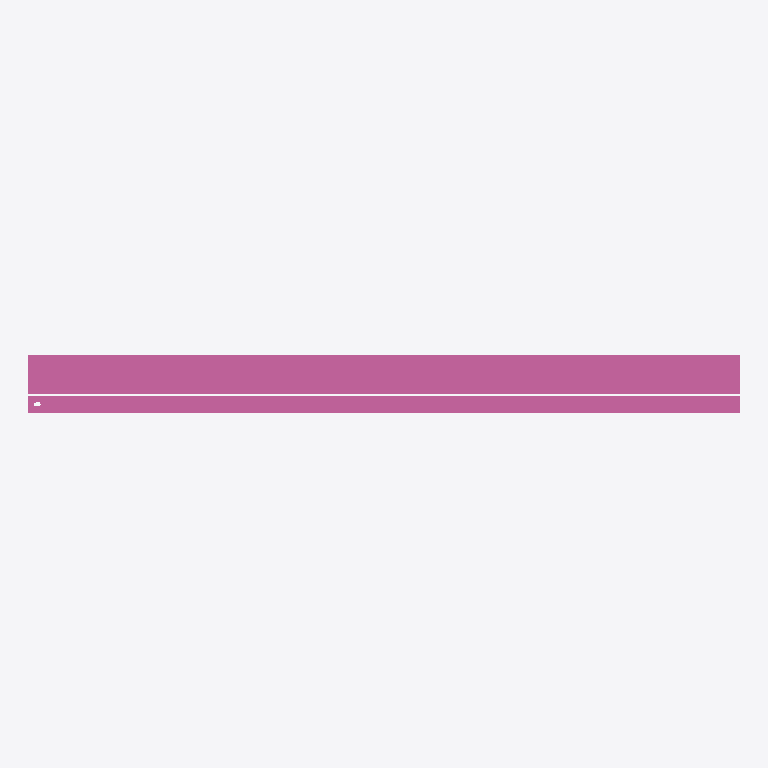
Plan cut of the same IFC building model at storey 'Ebene 0' (level 0.00 m, cut at 1.40 m), seen from above with north up, elements coloured by IFC class: 1 railing (pink). No cut surface shows.
Extent 2.0 m × 0.2 m × 1.2 m (x, y, z). Storeys (1): Ebene 0 at 0.00 m. Elements (1): 1 IfcRailing.

HEADER;
FILE_DESCRIPTION(('ViewDefinition [CoordinationView_V2.0]','ExchangeRequirement []'),'2;1');
FILE_NAME('','2024-05-07T10:23:45',(''),(''),'ODA IFC SDK 22.6','22.1.1.516 - Exporter 22.1.1.516 - Default UI','');
FILE_SCHEMA(('IFC4'));
ENDSEC;
DATA;
#93=IFCPROJECT('3JkdSrIPPFBg8WI9Yiw3Uw',#20,'',$,$,'','',(#86),#83);
#105=IFCSITE('3JkdSrIPPFBg8WI9Yiw3Uu',#20,'Default',$,$,#104,$,$,.ELEMENT.,(42,24,53,508911),(-71,-15,-29,-58837),0.0,$,$);
#95=IFCBUILDING('3JkdSrIPPFBg8WI9Yiw3Ux',#20,'',$,$,#16,$,'',.ELEMENT.,$,$,#94);
#98=IFCBUILDINGSTOREY('3JkdSrIPPFBg8WI9XJ5yzH',#20,'Ebene 0',$,'Ebene:Ebene 1',#97,$,'Ebene 0',.ELEMENT.,0.0);
#495=IFCRAILING('1i6pAm_OnA7es5OO9i1h56',#20,'DB_Gelaender_S02_S18_Rechts:DB_Gelaender_S02_S18_Rechts:5987',$,'DB_Gelaender_S02_S18_Rechts:DB_Gelaender_S02_S18_Rechts',#494,#491,'5987',.NOTDEFINED.);
ENDSEC;
